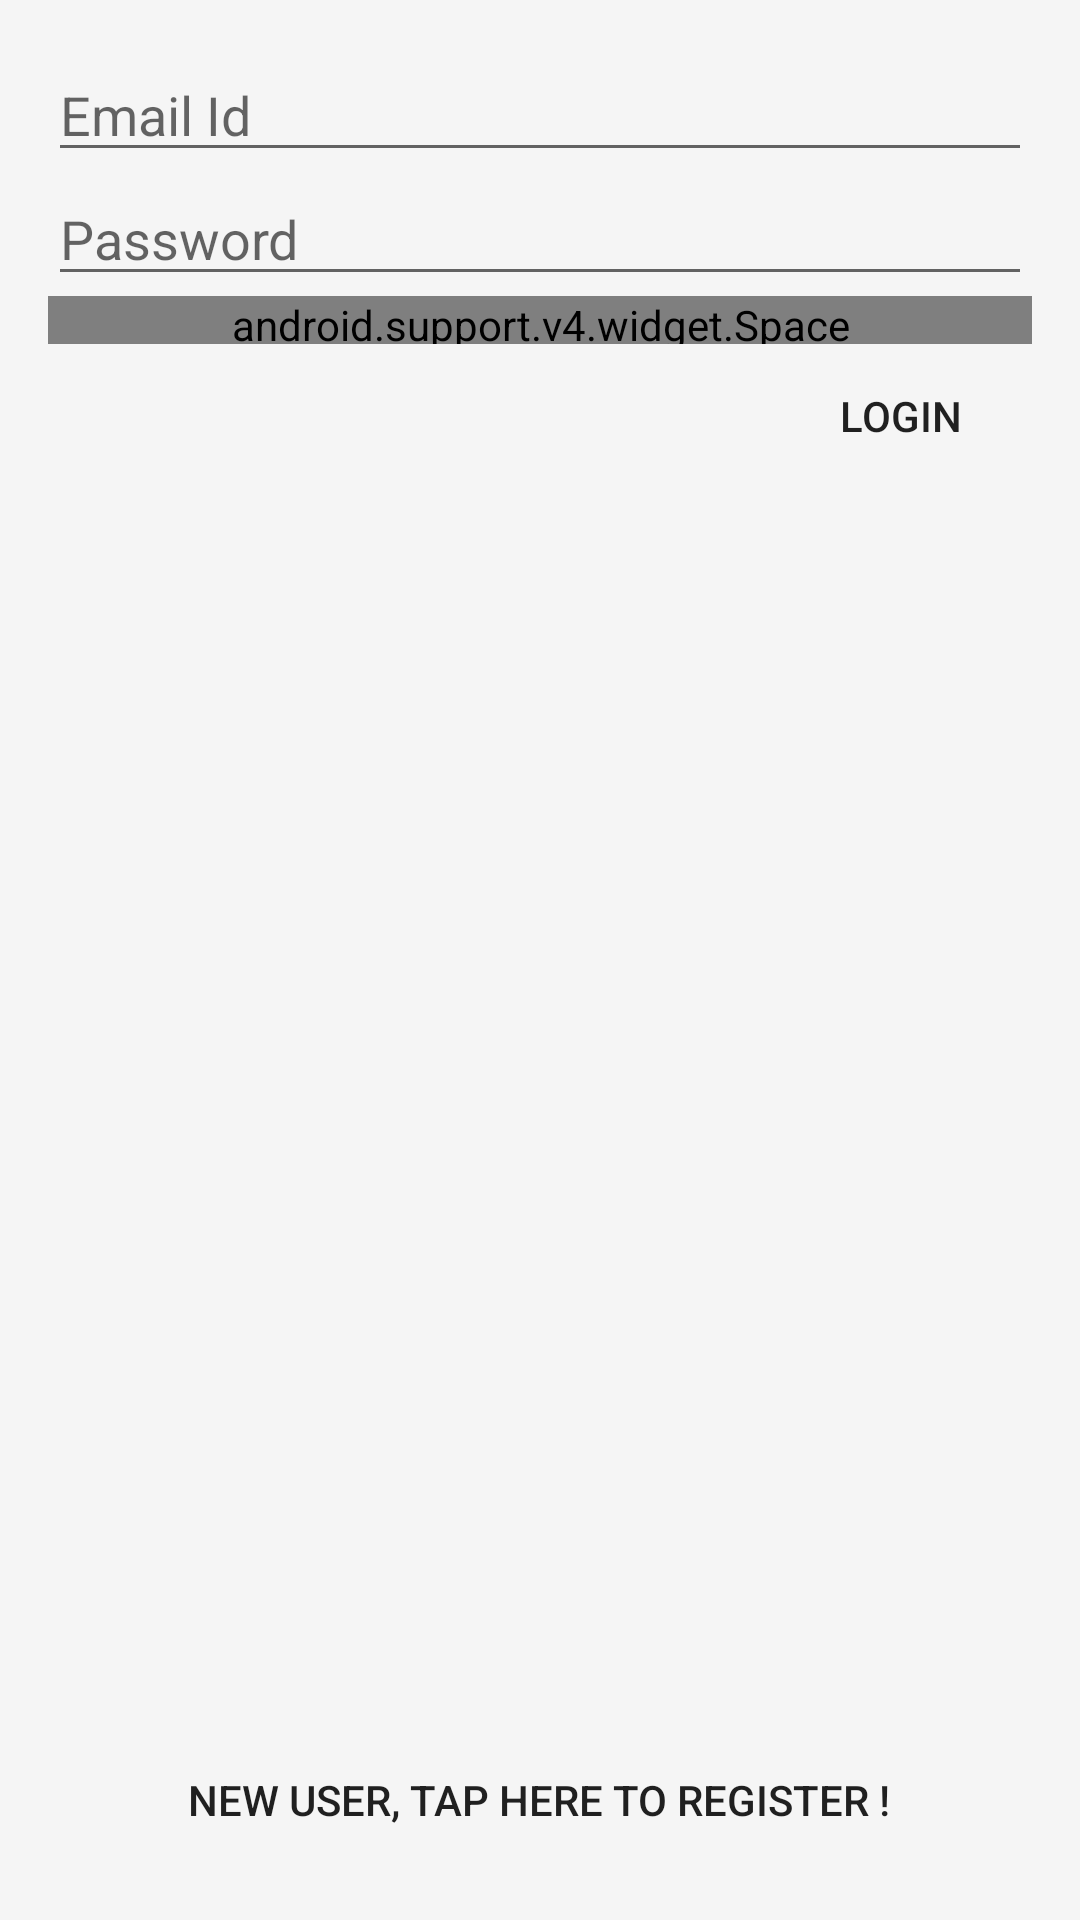

Reconstruct the res/layout file that produces this screen, plus the resources it refers to.
<!-- AndroidManifest.xml: activity theme AppTheme.NoActionBar -->
<!-- res/layout/fragment_login.xml -->
<?xml version="1.0" encoding="utf-8"?>
<LinearLayout xmlns:android="http://schemas.android.com/apk/res/android"
    android:layout_width="match_parent"
    android:layout_height="match_parent"
    android:orientation="vertical"
    android:padding="@dimen/padding_avg">

    <EditText
        android:id="@+id/edit_text_email_id"
        android:layout_width="match_parent"
        android:layout_height="wrap_content"
        android:hint="@string/email"
        android:inputType="textEmailAddress" />

    <EditText
        android:id="@+id/edit_text_password"
        android:layout_width="match_parent"
        android:layout_height="wrap_content"
        android:hint="@string/password"
        android:inputType="textPassword" />

    <android.support.v4.widget.Space
        android:layout_width="match_parent"
        android:layout_height="@dimen/space_avg" />

    <RelativeLayout
        android:layout_width="match_parent"
        android:layout_height="match_parent">

        <Button
            android:id="@+id/button_login"
            style="?attr/borderlessButtonStyle"
            android:layout_width="wrap_content"
            android:layout_height="wrap_content"
            android:layout_alignParentEnd="true"
            android:text="@string/login" />

        <Button
            android:id="@+id/button_register"
            style="?attr/borderlessButtonStyle"
            android:layout_width="wrap_content"
            android:layout_height="wrap_content"
            android:layout_alignParentBottom="true"
            android:layout_centerHorizontal="true"
            android:text="@string/login_register" />

    </RelativeLayout>

</LinearLayout>
<!-- resources referenced by this layout -->
<resources>
  <dimen name="padding_avg">16dp</dimen>
  <dimen name="space_avg">16dp</dimen>
  <string name="email">Email Id</string>
  <string name="login">Login</string>
  <string name="login_register">New user, tap here to register !</string>
  <string name="password">Password</string>
  <style name="AppTheme.NoActionBar">
          <item name="windowActionBar">false</item>
          <item name="windowNoTitle">true</item>
      </style>
</resources>
